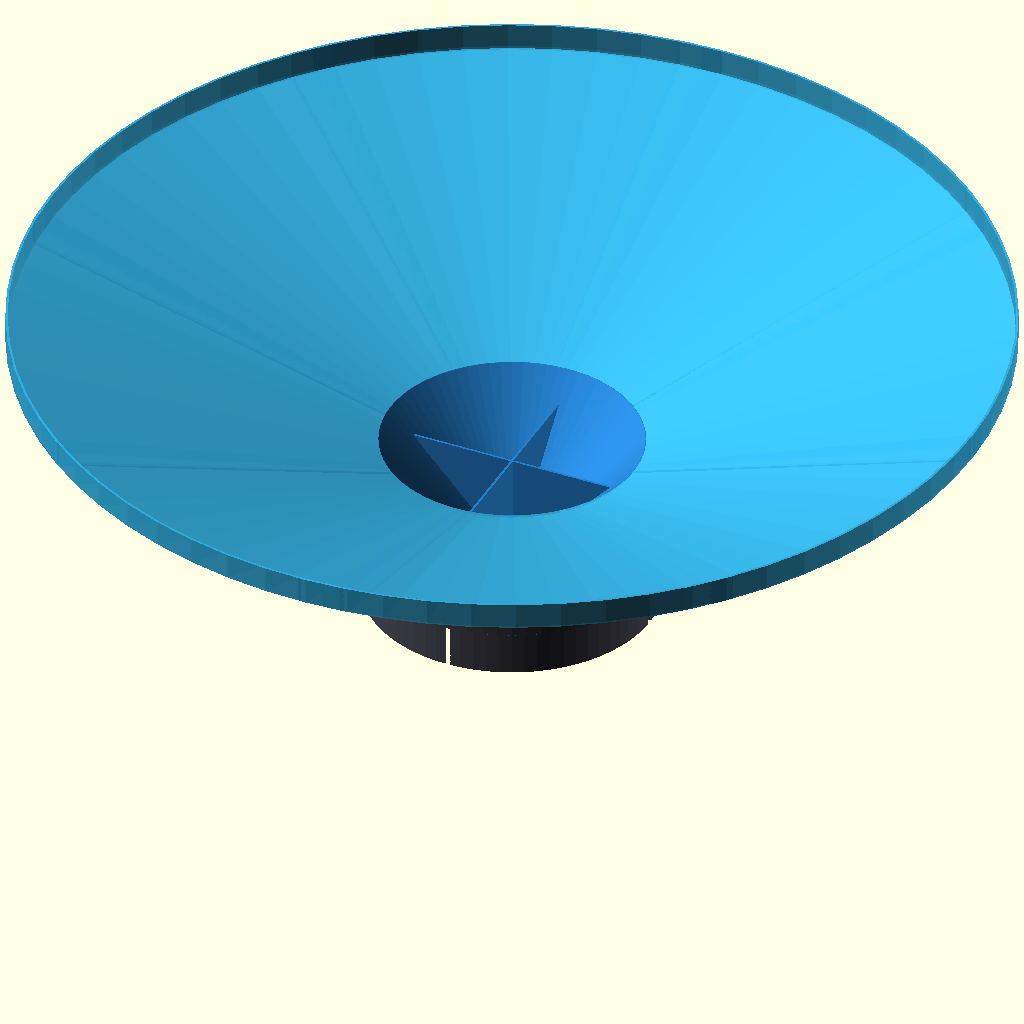
Cell 1: the model at its default parameters.
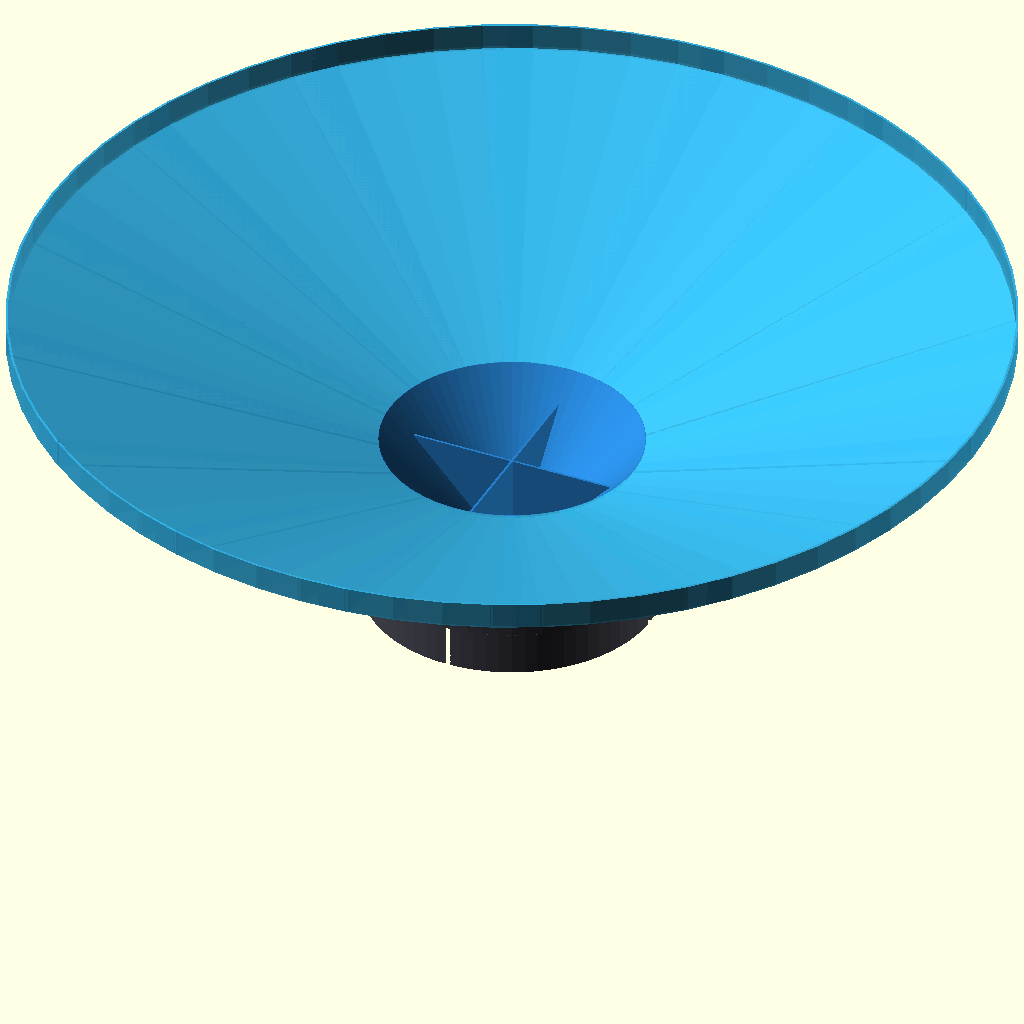
Cell 2: the same model with PETAL_COUNT = 16.
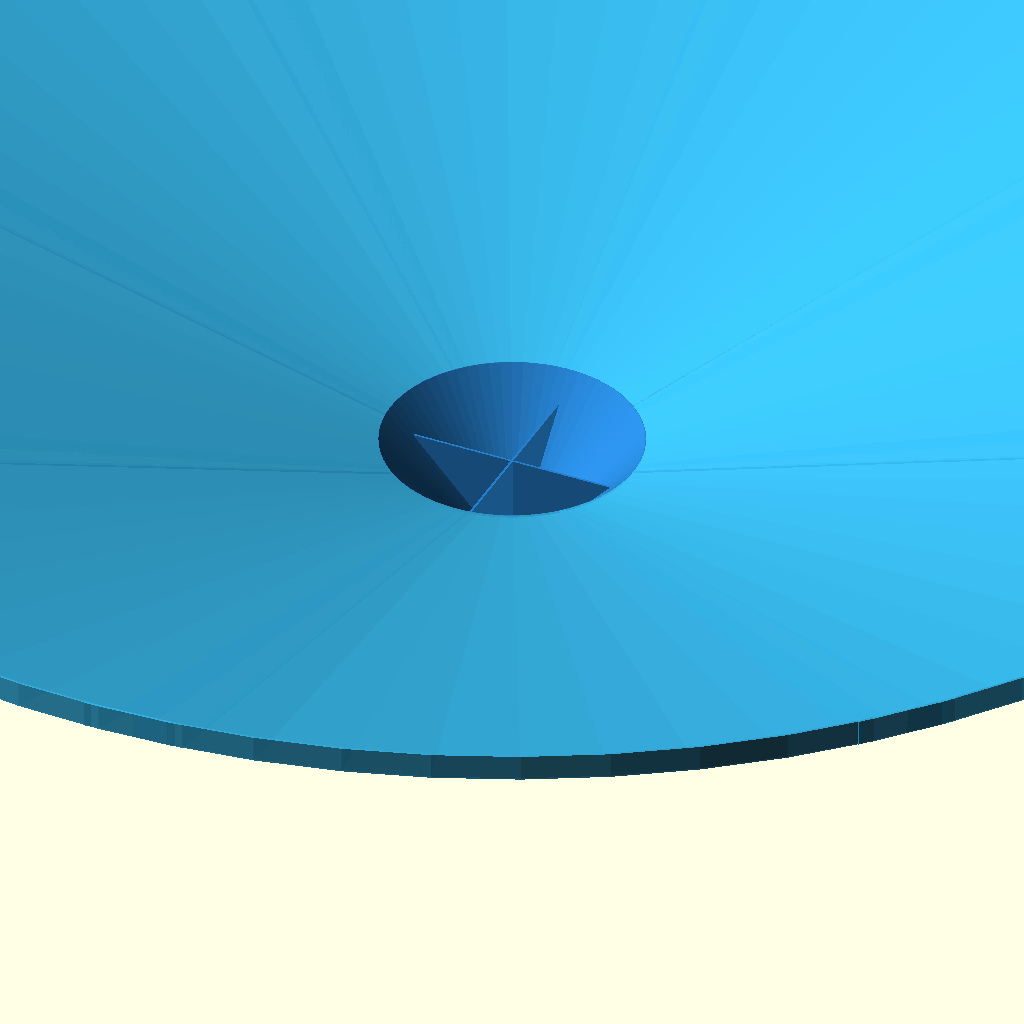
Cell 3: OUTER_RADIUS = 1700 (everything else at default).
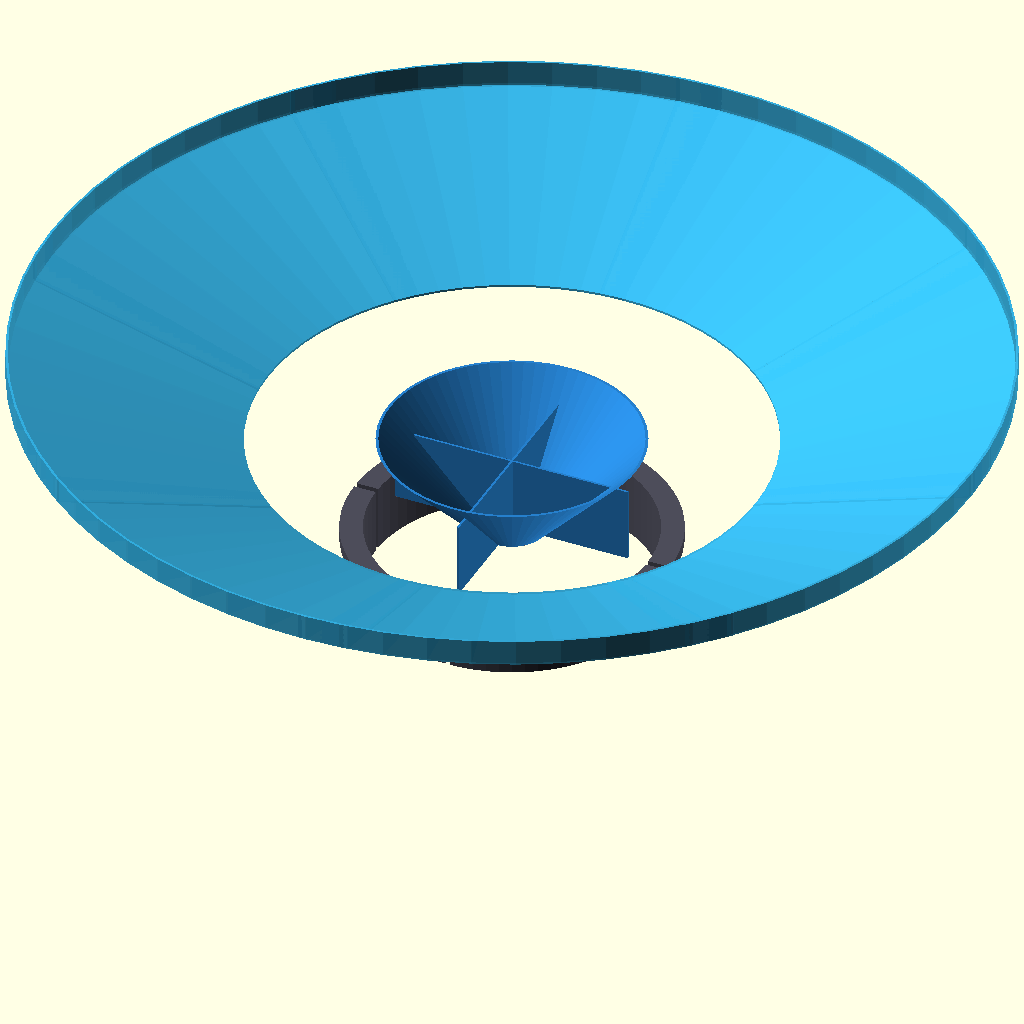
Cell 4 — INNER_RADIUS set to 450, the other parameters unchanged.
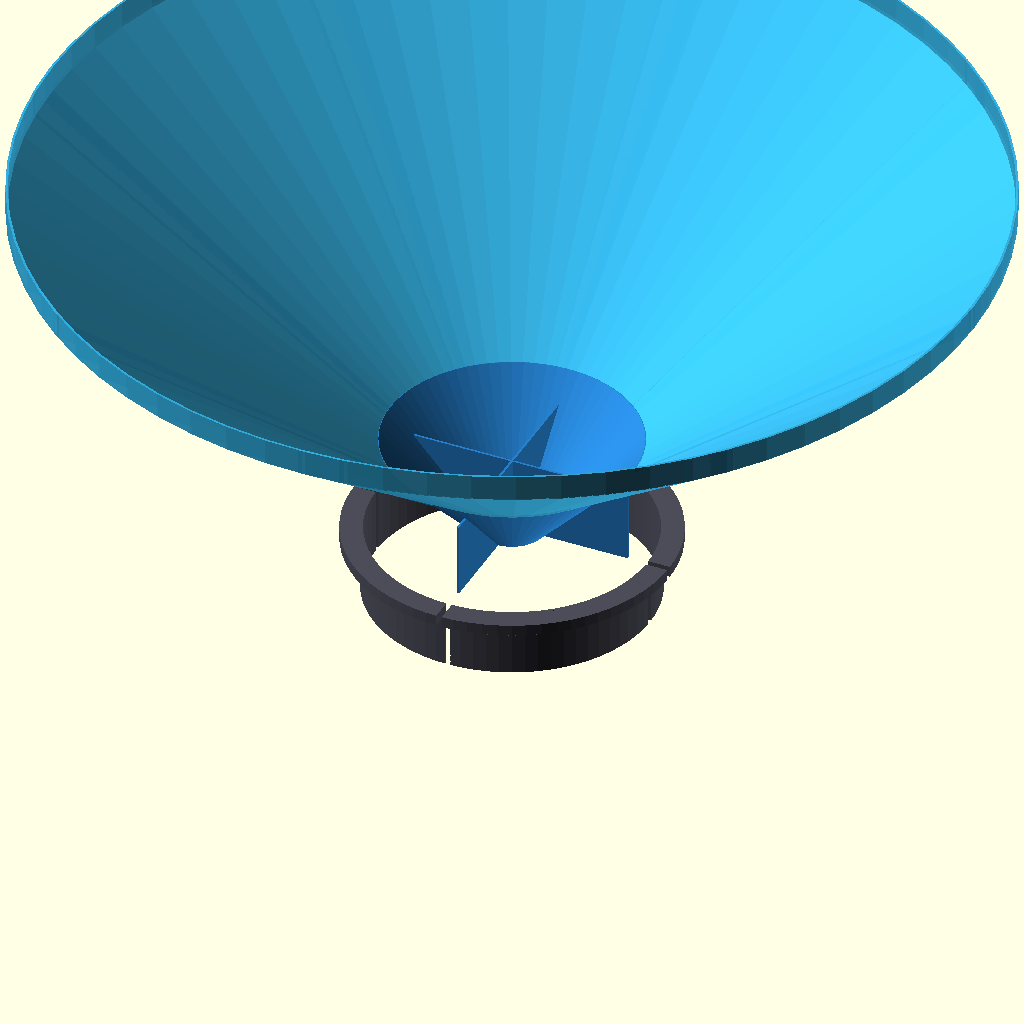
Cell 5: the same model with SLOPE_DEG = 37.
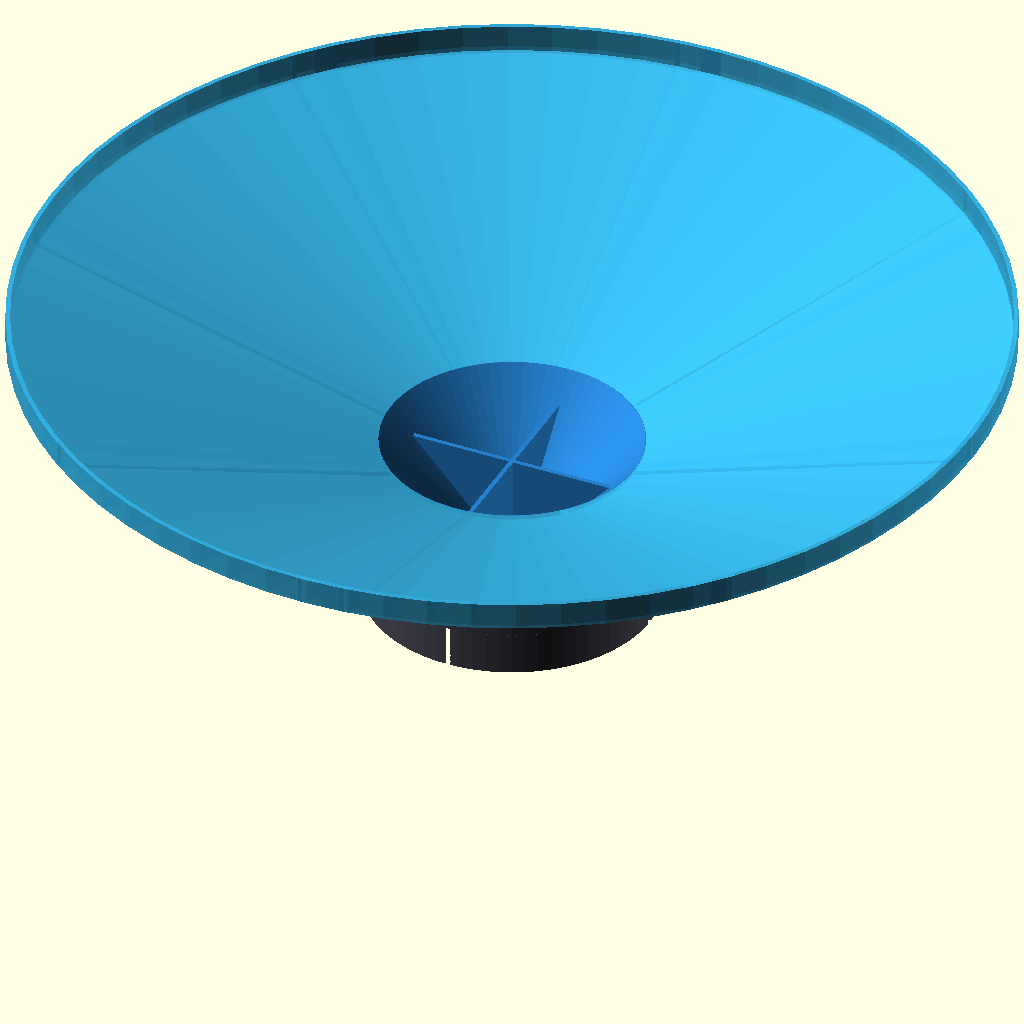
Cell 6: WALL_THICKNESS = 8 (everything else at default).
One fixed orthographic camera (rotation 55°, 0°, 25°; colour scheme Cornfield) for every cell.
Source of the model, cad/tinaco_flower_collector.scad:
$fn = 72;
PETAL_COUNT = 8;
OUTER_RADIUS = 850.0;
INNER_RADIUS = 225.0;
SLOPE_DEG = 18.5;
WALL_THICKNESS = 4.0;
LIP_HEIGHT = 45.0;
THROAT_DIAMETER = 450.0;
DRAIN_NECK_DIAMETER = 110.0;
FUNNEL_DEPTH = 180.0;
ADAPTER_NOMINAL_DIA = 500.0;
ADAPTER_MIN_DIA = 400.0;
ADAPTER_MAX_DIA = 650.0;
ADAPTER_HEIGHT = 120.0;
ADAPTER_THICKNESS = 5.0;

module single_petal_sweep() {
    span_angle = (360.0 / PETAL_COUNT) + 6.0;
    rotate_extrude(angle = span_angle, convexity = 10)
    translate([INNER_RADIUS, 0, 0])
    polygon(points = [
        [0, 0],
        [OUTER_RADIUS - INNER_RADIUS, (OUTER_RADIUS - INNER_RADIUS) * tan(SLOPE_DEG)],
        [OUTER_RADIUS - INNER_RADIUS, (OUTER_RADIUS - INNER_RADIUS) * tan(SLOPE_DEG) + LIP_HEIGHT],
        [OUTER_RADIUS - INNER_RADIUS - WALL_THICKNESS, (OUTER_RADIUS - INNER_RADIUS) * tan(SLOPE_DEG) + LIP_HEIGHT],
        [OUTER_RADIUS - INNER_RADIUS - WALL_THICKNESS, (OUTER_RADIUS - INNER_RADIUS) * tan(SLOPE_DEG) - WALL_THICKNESS],
        [0, -WALL_THICKNESS]
    ]);
}

module flower_petals_array() {
    for (i = [0 : PETAL_COUNT - 1]) {
        rotate([0, 0, i * (360.0 / PETAL_COUNT)])
        single_petal_sweep();
    }
}

module central_drain_funnel() {
    difference() {
        cylinder(h = FUNNEL_DEPTH, r1 = DRAIN_NECK_DIAMETER / 2.0 + WALL_THICKNESS, r2 = THROAT_DIAMETER / 2.0 + WALL_THICKNESS, center = false);
        translate([0, 0, -1])
        cylinder(h = FUNNEL_DEPTH + 2, r1 = DRAIN_NECK_DIAMETER / 2.0, r2 = THROAT_DIAMETER / 2.0, center = false);
    }
}

module anti_vortex_vanes() {
    for (j = [0 : 3]) {
        rotate([0, 0, j * 90])
        translate([0, -WALL_THICKNESS / 2.0, 0])
        cube([THROAT_DIAMETER / 2.0 - 10.0, WALL_THICKNESS, FUNNEL_DEPTH * 0.75]);
    }
}

module adjustable_tinaco_adapter_collar() {
    r_in = ADAPTER_NOMINAL_DIA / 2.0;
    r_out = r_in + ADAPTER_THICKNESS;
    difference() {
        union() {
            cylinder(h = ADAPTER_HEIGHT, r = r_out, center = false);
            translate([0, 0, ADAPTER_HEIGHT - 20])
            cylinder(h = 20, r = r_out + 35, center = false);
        }
        translate([0, 0, -2])
        cylinder(h = ADAPTER_HEIGHT + 4, r = r_in, center = false);
        for (s = [0 : 3]) {
            rotate([0, 0, s * 90])
            translate([-10, -5, -1])
            cube([r_out + 50, 10, ADAPTER_HEIGHT + 2]);
        }
    }
}

module debris_filter_screen() {
    difference() {
        cylinder(h = 10, r = DRAIN_NECK_DIAMETER / 2.0 + 5, center = false);
        translate([0, 0, -1])
        cylinder(h = 12, r = DRAIN_NECK_DIAMETER / 2.0 - 8, center = false);
    }
}

module tinaco_rainwater_harvester_assembly() {
    color([0.2, 0.7, 0.9, 0.85])
    flower_petals_array();

    color([0.15, 0.5, 0.8, 1.0])
    translate([0, 0, -FUNNEL_DEPTH])
    union() {
        central_drain_funnel();
        anti_vortex_vanes();
    }

    color([0.3, 0.3, 0.35, 1.0])
    translate([0, 0, -FUNNEL_DEPTH - ADAPTER_HEIGHT])
    adjustable_tinaco_adapter_collar();

    color([0.8, 0.8, 0.85, 1.0])
    translate([0, 0, -FUNNEL_DEPTH + 15])
    debris_filter_screen();
}

tinaco_rainwater_harvester_assembly();
Customizer parameters (derived from the source; name, type, default, range or options):
PETAL_COUNT: number, default 8
OUTER_RADIUS: number, default 850
INNER_RADIUS: number, default 225
SLOPE_DEG: number, default 18.5
WALL_THICKNESS: number, default 4
LIP_HEIGHT: number, default 45
THROAT_DIAMETER: number, default 450
DRAIN_NECK_DIAMETER: number, default 110
FUNNEL_DEPTH: number, default 180
ADAPTER_NOMINAL_DIA: number, default 500
ADAPTER_MIN_DIA: number, default 400
ADAPTER_MAX_DIA: number, default 650
ADAPTER_HEIGHT: number, default 120
ADAPTER_THICKNESS: number, default 5
